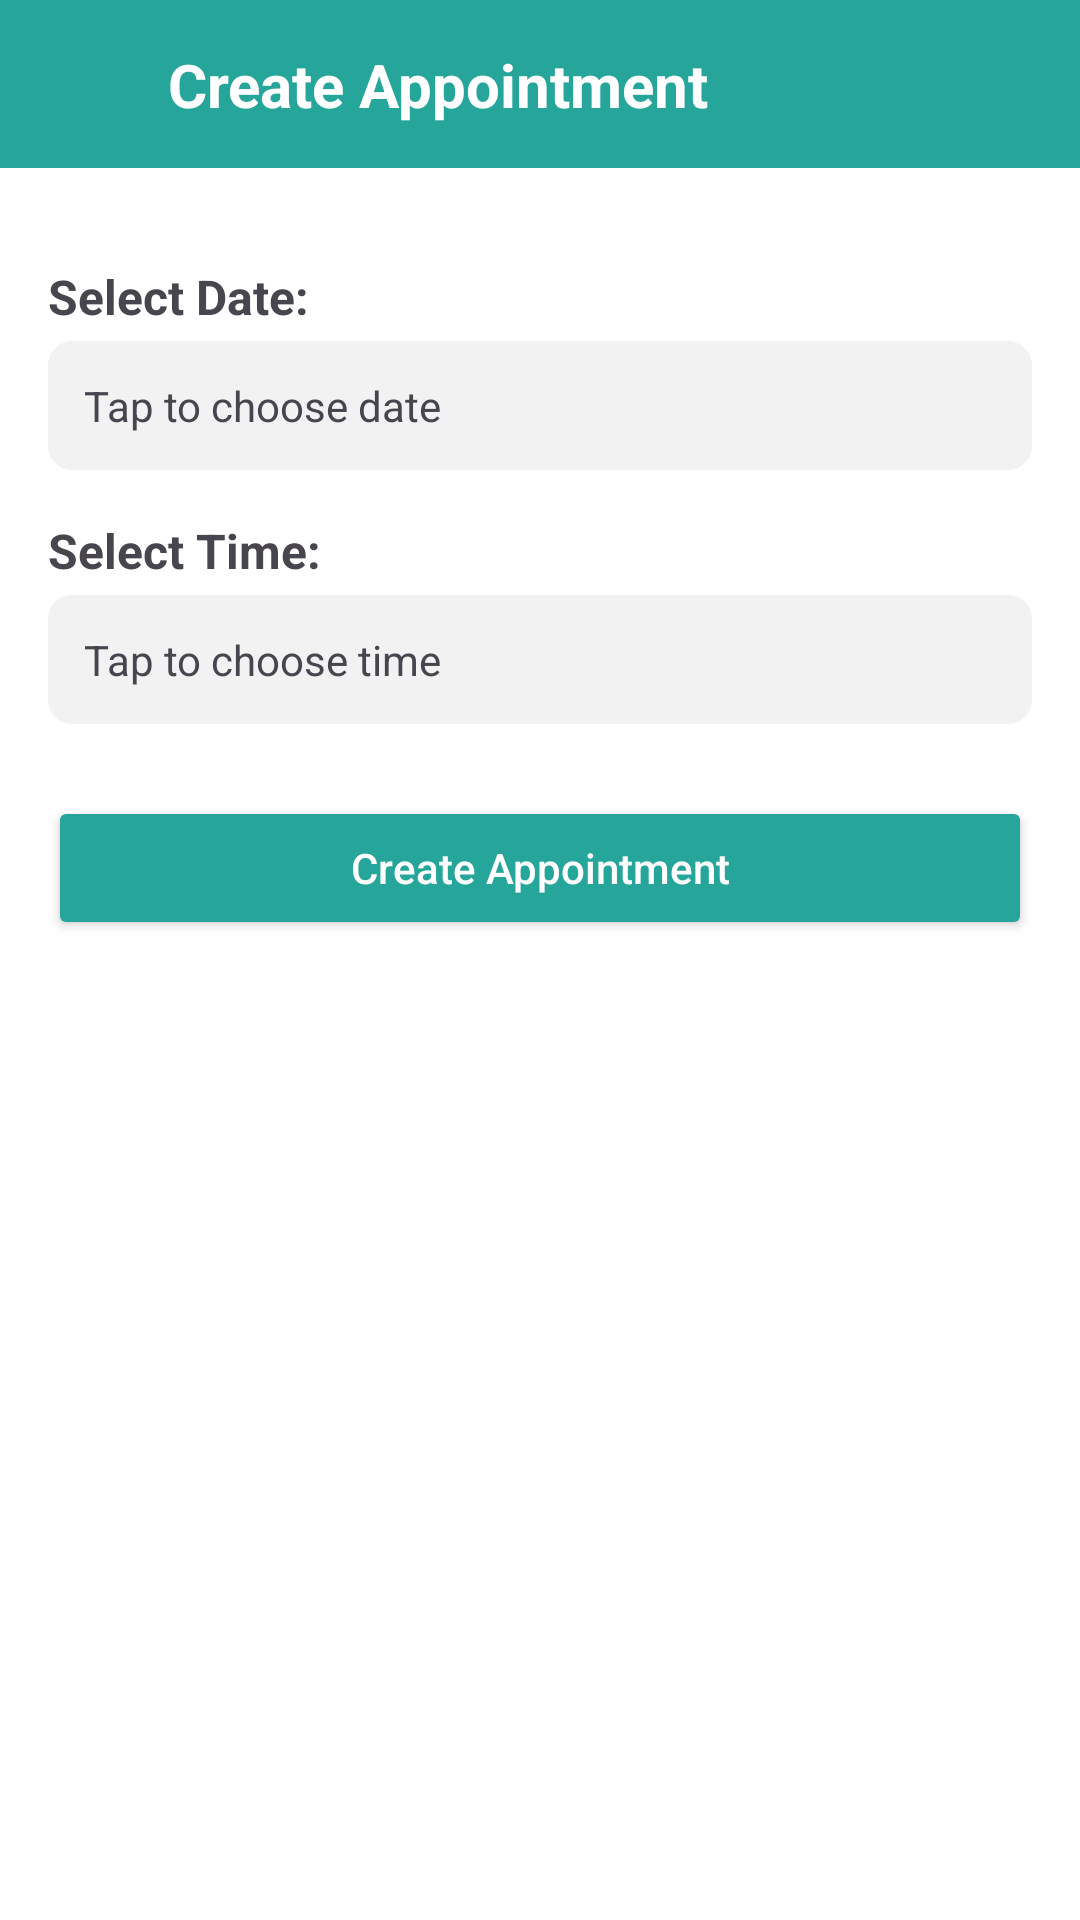

Here is an Android app screen rendered from its layout file. Give the layout XML and the strings, colors and styles it references.
<!-- AndroidManifest.xml: application theme Theme.DocOnCall -->
<!-- res/layout/activity_set_calendar.xml -->
<?xml version="1.0" encoding="utf-8"?>
<LinearLayout xmlns:android="http://schemas.android.com/apk/res/android"
    xmlns:app="http://schemas.android.com/apk/res-auto"
    xmlns:tools="http://schemas.android.com/tools"
    android:layout_width="match_parent"
    android:layout_height="match_parent"
    android:orientation="vertical"
    android:background="@color/white"
    tools:context=".Doctor.Set_Calendar.SetCalendar">

    
    <androidx.constraintlayout.widget.ConstraintLayout
        android:layout_width="match_parent"
        android:layout_height="56dp"
        android:background="@color/primary_color">

        <ImageButton
            android:id="@+id/back_button"
            android:layout_width="24dp"
            android:layout_height="24dp"
            android:background="@drawable/backward"
            android:backgroundTint="#FFFFFF"
            android:layout_marginStart="16dp"
            app:layout_constraintStart_toStartOf="parent"
            app:layout_constraintTop_toTopOf="parent"
            app:layout_constraintBottom_toBottomOf="parent" />

        <TextView
            android:layout_width="0dp"
            android:layout_height="wrap_content"
            android:text="Create Appointment"
            android:textColor="#FFFFFF"
            android:textSize="20sp"
            android:textStyle="bold"
            android:layout_marginStart="16dp"
            android:layout_marginEnd="16dp"
            app:layout_constraintStart_toEndOf="@id/back_button"
            app:layout_constraintEnd_toEndOf="parent"
            app:layout_constraintTop_toTopOf="parent"
            app:layout_constraintBottom_toBottomOf="parent" />

    </androidx.constraintlayout.widget.ConstraintLayout>

    
    <ScrollView
        android:layout_width="match_parent"
        android:layout_height="match_parent"
        android:scrollbars="none">

        <LinearLayout
            android:layout_width="match_parent"
            android:layout_height="wrap_content"
            android:orientation="vertical"
            android:padding="16dp">

            
            <TextView
                android:layout_width="wrap_content"
                android:layout_height="wrap_content"
                android:text="Select Date: "
                android:textSize="16sp"
                android:textStyle="bold"
                android:layout_marginTop="16dp" />

            <TextView
                android:id="@+id/tv_select_date"
                android:layout_width="match_parent"
                android:layout_height="wrap_content"
                android:padding="12dp"
                android:background="@drawable/bg_input_box"
                android:text="Tap to choose date"
                android:layout_marginTop="4dp" />

            
            <TextView
                android:layout_width="wrap_content"
                android:layout_height="wrap_content"
                android:text="Select Time: "
                android:textSize="16sp"
                android:textStyle="bold"
                android:layout_marginTop="16dp" />

            <TextView
                android:id="@+id/tv_select_time"
                android:layout_width="match_parent"
                android:layout_height="wrap_content"
                android:padding="12dp"
                android:background="@drawable/bg_input_box"
                android:text="Tap to choose time"
                android:layout_marginTop="4dp" />

            
            <Button
                android:id="@+id/btn_submit"
                android:layout_width="match_parent"
                android:layout_height="wrap_content"
                android:text="Create Appointment"
                android:textAllCaps="false"
                android:layout_marginTop="24dp"
                android:backgroundTint="@color/accent_color"
                android:textColor="@android:color/white" />

        </LinearLayout>
    </ScrollView>

</LinearLayout>
<!-- resources referenced by this layout -->
<resources>
  <color name="accent_color">#26A69A</color>
  <color name="primary_color">#26A69A</color>
  <color name="white">#FFFFFFFF</color>
  <!-- drawable bg_input_box (drawable) -->
  <shape xmlns:android="http://schemas.android.com/apk/res/android"
      android:shape="rectangle">
      <solid android:color="#F2F2F2"/>
      <corners android:radius="8dp"/>
  </shape>
  <style name="Theme.DocOnCall" parent="Base.Theme.DocOnCall" />
  <style name="Base.Theme.DocOnCall" parent="Theme.Material3.DayNight.NoActionBar">
          
          
      </style>
</resources>
